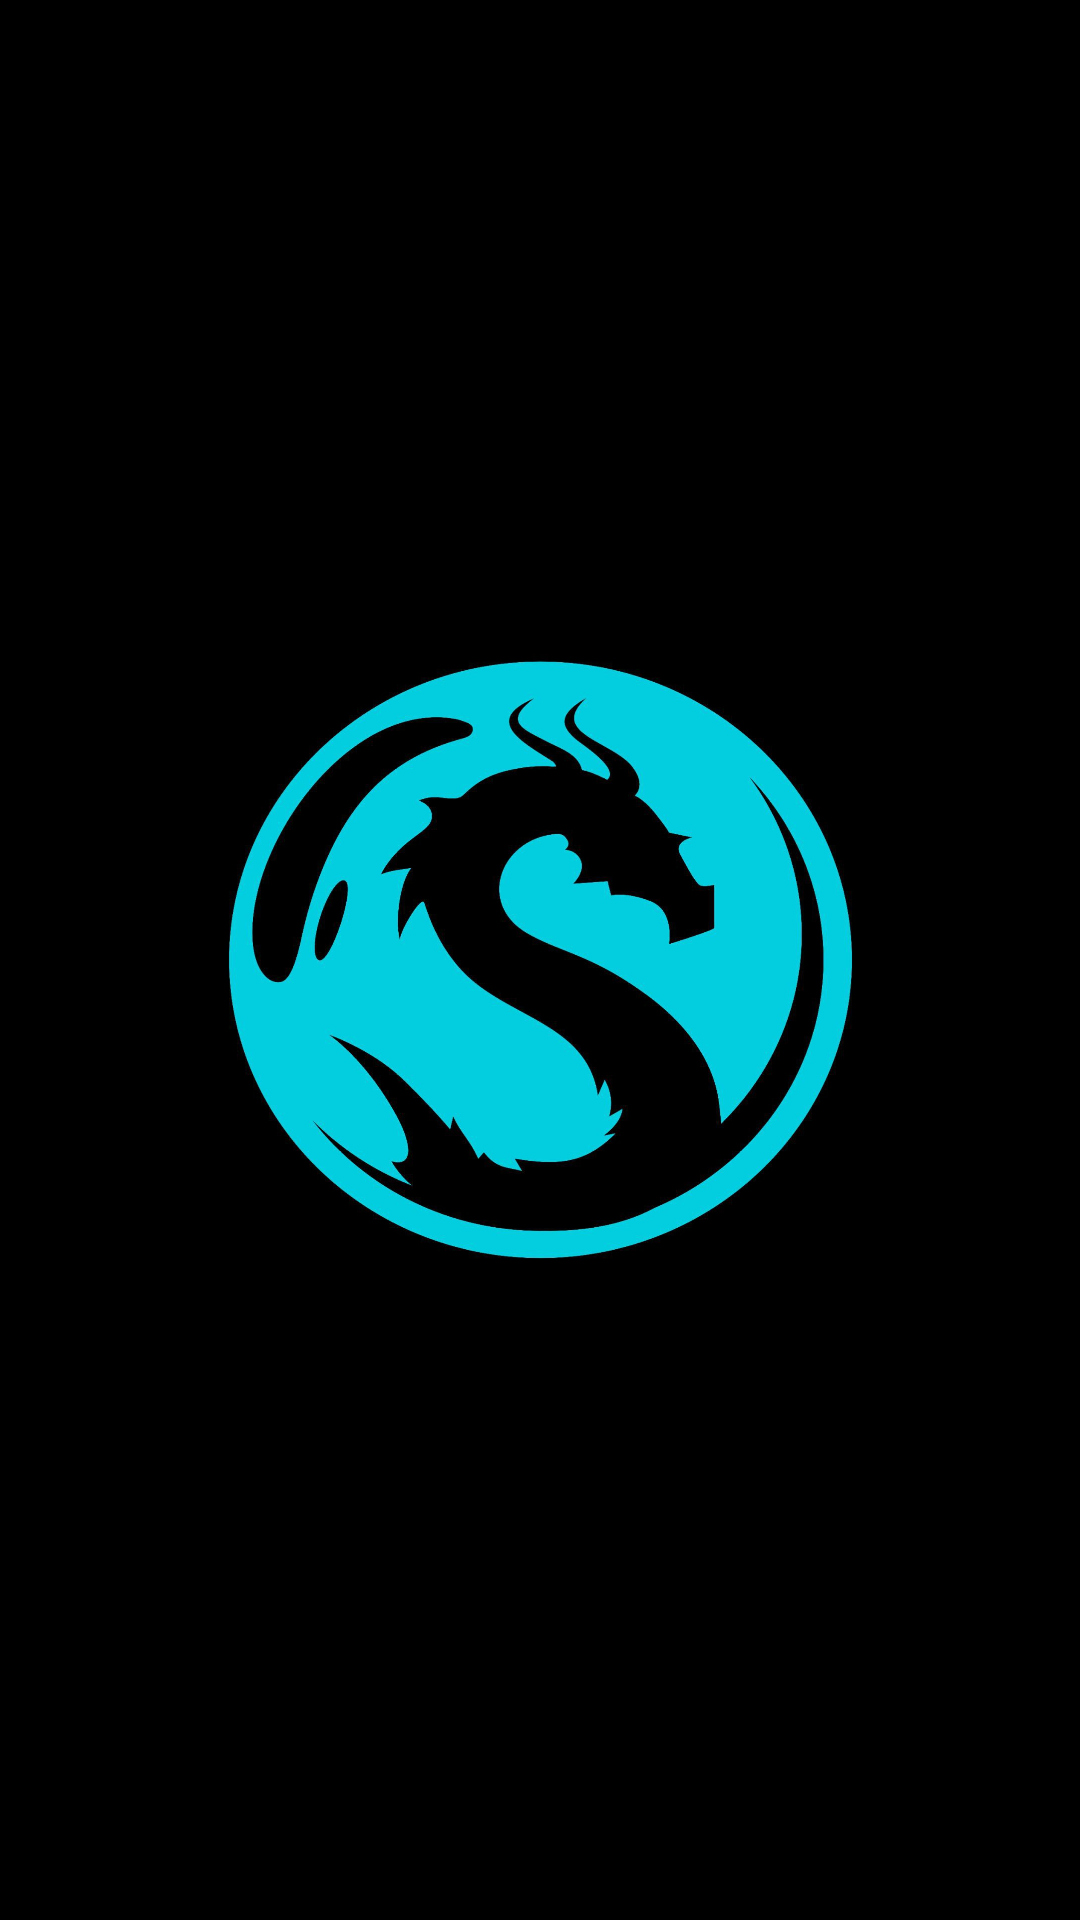

Layout XML and referenced resources for this Android screen:
<!-- AndroidManifest.xml: application theme Theme.Sparky -->
<!-- res/layout/fragment_splash.xml -->
<?xml version="1.0" encoding="utf-8"?>
<androidx.constraintlayout.widget.ConstraintLayout
    xmlns:android="http://schemas.android.com/apk/res/android"
    xmlns:app="http://schemas.android.com/apk/res-auto"
    xmlns:tools="http://schemas.android.com/tools"
    android:layout_width="match_parent"
    android:layout_height="match_parent"
    android:background="@color/black"
    tools:context=".screens.RegistrationFragment">

    <ImageView
        app:layout_constraintTop_toTopOf="parent"
        app:layout_constraintBottom_toBottomOf="parent"
        app:layout_constraintStart_toStartOf="parent"
        app:layout_constraintEnd_toEndOf="parent"
        android:layout_width="@dimen/_260dp"
        android:layout_height="@dimen/_250dp"
        android:background="@drawable/sparky"/>
</androidx.constraintlayout.widget.ConstraintLayout>
<!-- resources referenced by this layout -->
<resources>
  <dimen name="_250dp">204dp</dimen>
  <dimen name="_260dp">213dp</dimen>
  <!-- drawable sparky: jpg bitmap (drawable, 89945 bytes) -->
  <style name="Theme.Sparky" parent="Base.Theme.Sparky" />
  <style name="Base.Theme.Sparky" parent="Theme.Material3.DayNight.NoActionBar">
          
          
      </style>
  <!-- not gathered from this repository: default colours our renderer supplied (Android Studio template values) -->
  <color name="black">#FF000000</color>
</resources>
